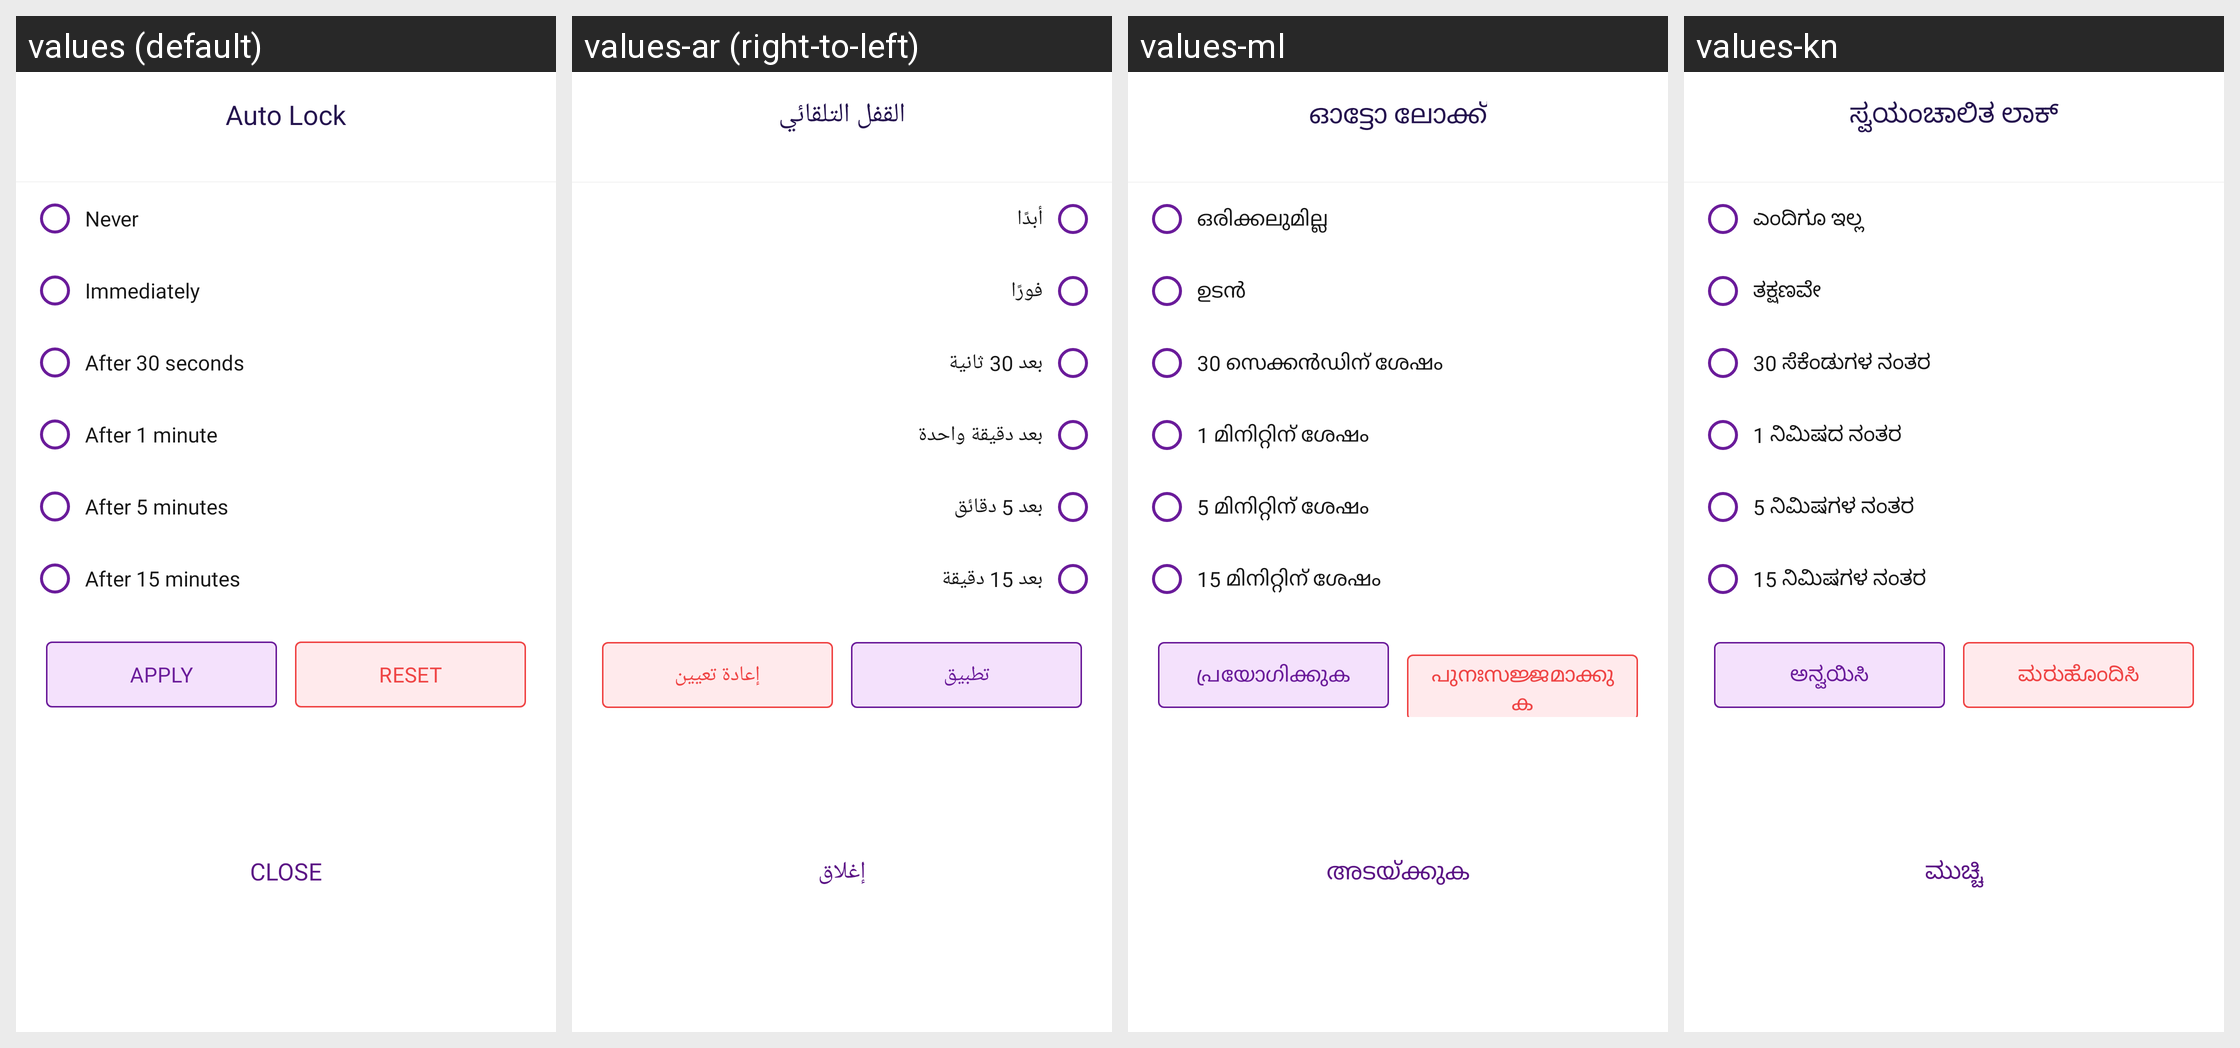

The Android screen above is rendered under several locales of the same app. Produce the string resources it draws, with the default and per-locale values.
Android screen res/layout/bottom_sheet_auto_lock.xml rendered under 4 locales, left to right: values (default), values-ar (right-to-left), values-ml, values-kn. Device: Nexus 5 (rendered at 1080×1920; each locale shown at half size, 540×960, under a caption strip naming it); theme Theme.MoneyTracker.
Other locales in the repository, not shown: values-bn, values-cs, values-de, values-el, values-es, values-fa, values-fr, values-hi, values-in, values-it, values-ja, values-ko, values-ms, values-pl, values-pt-rBR, values-ro, values-ru, values-ta-rIN, values-te, values-th, values-tr, values-uk, values-vi, values-zh-rCN, values-zh-rTW.
Strings drawn on this screen, with the default value and each locale's value (text and hints the layout hard-codes, and strings that could not be matched under every locale, appear in the picture but are not listed):

auto_lock
  values: Auto Lock
  values-ar: القفل التلقائي
  values-ml: ഓട്ടോ ലോക്ക്
  values-kn: ಸ್ವಯಂಚಾಲಿತ ಲಾಕ್

auto_lock_never
  values: Never
  values-ar: أبدًا
  values-ml: ഒരിക്കലുമില്ല
  values-kn: ಎಂದಿಗೂ ಇಲ್ಲ

auto_lock_immediately
  values: Immediately
  values-ar: فورًا
  values-ml: ഉടൻ
  values-kn: ತಕ್ಷಣವೇ

auto_lock_30_seconds
  values: After 30 seconds
  values-ar: بعد 30 ثانية
  values-ml: 30 സെക്കൻഡിന് ശേഷം
  values-kn: 30 ಸೆಕೆಂಡುಗಳ ನಂತರ

auto_lock_1_minute
  values: After 1 minute
  values-ar: بعد دقيقة واحدة
  values-ml: 1 മിനിറ്റിന് ശേഷം
  values-kn: 1 ನಿಮಿಷದ ನಂತರ

auto_lock_5_minutes
  values: After 5 minutes
  values-ar: بعد 5 دقائق
  values-ml: 5 മിനിറ്റിന് ശേഷം
  values-kn: 5 ನಿಮಿಷಗಳ ನಂತರ

auto_lock_15_minutes
  values: After 15 minutes
  values-ar: بعد 15 دقيقة
  values-ml: 15 മിനിറ്റിന് ശേഷം
  values-kn: 15 ನಿಮಿಷಗಳ ನಂತರ

apply
  values: Apply
  values-ar: تطبيق
  values-ml: പ്രയോഗിക്കുക
  values-kn: ಅನ್ವಯಿಸಿ

reset
  values: Reset
  values-ar: إعادة تعيين
  values-ml: പുനഃസജ്ജമാക്കുക
  values-kn: ಮರುಹೊಂದಿಸಿ

text_close
  values: Close
  values-ar: إغلاق
  values-ml: അടയ്ക്കുക
  values-kn: ಮುಚ್ಚಿ
